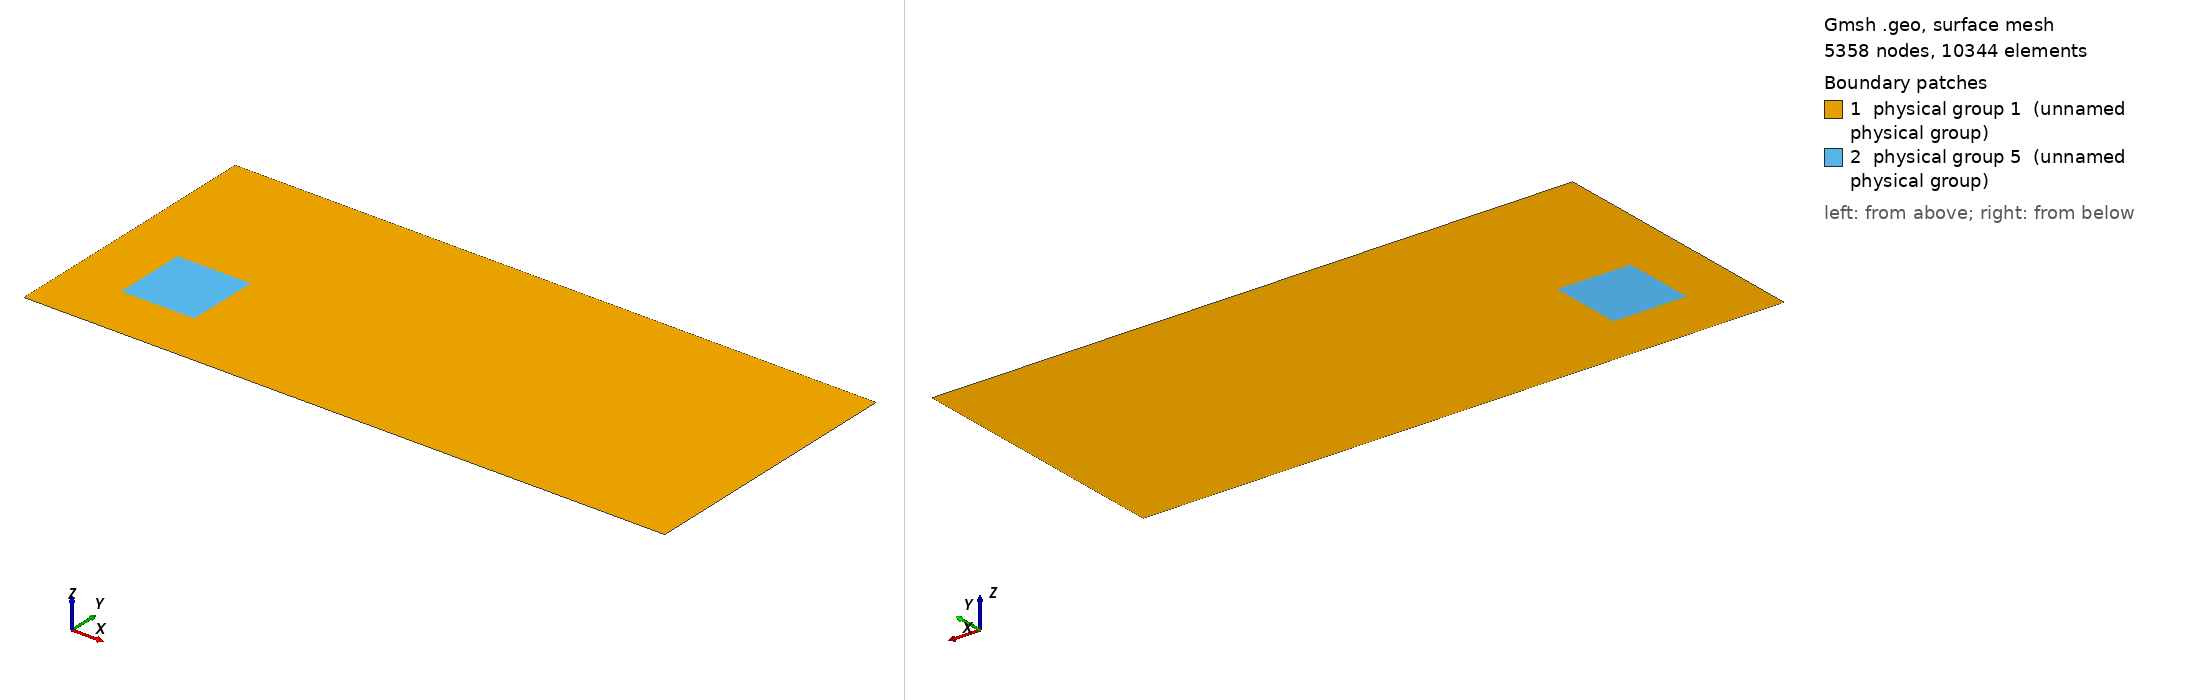

Gmsh geometry script, surface-meshed: 5358 nodes, 10344 surface elements. Boundary patches (legend numbers): 1 physical group 1 (unnamed physical group), 2 physical group 5 (unnamed physical group). Left view from above one corner, right view from below the opposite corner. Legend entries are the model's physical surfaces. The drawing asked Gmsh for element sizes between 1% and 20% of the model's largest extent; the script's own settings can give other sizes.

=== xfem3_noarea_fin_dim_fluid.geo (drawn) ===
// Parameters: acoustic cavity
lx = 7;
ly = 3;

ax = 0.6;
ay = 0.6;
l1 = 0.8;
l2 = 0.8;

l3 = 0.5;
l4 = 0.2;
l5 = 1.0;

// xfem 1
//n1 = lx/3; 

// xfem 2
//n1 = lx/20;

nh=40;
nv=80;
n1=lx/(nv*1.5);

// xfem 3
//n1 = lx/27;

// xfem 4
//n1 = lx/81;

// xfem 5
//n1 = lx/243;

// xfem 6
//n1 = lx/350;

// Corners
Point(1)  = {0,     0  , 0, n1};
Point(2)  = {lx,    0  , 0, n1};
Point(3)  = {lx,    ly , 0, n1};
Point(4)  = {0 ,    ly , 0, n1};

Point(5)  = {ax,    ay    , 0, n1};
Point(6)  = {ax+l1, ay    , 0, n1};
Point(7)  = {ax+l1, ay+l2 , 0, n1};
Point(8)  = {ax ,   ay+l2 , 0, n1};


Line(1) = {1,2};
Line(2) = {2,3};
Line(3) = {3,4};
Line(4) = {4,1};

Line Loop(5) = {1,2,3,4};

Line(6) = {5, 6};
Line(7) = {6, 7};
Line(8) = {7, 8};
Line(9) = {8, 5};


Physical Line(2) = {4};

Line(22) = {2, 3};


Line Loop(26) = {8, 9, 6, 7};
Plane Surface(27) = {26};
Physical Surface(5) = {27};

Plane Surface(15) = {5,-26};
Physical Surface(1) = {15,27};
